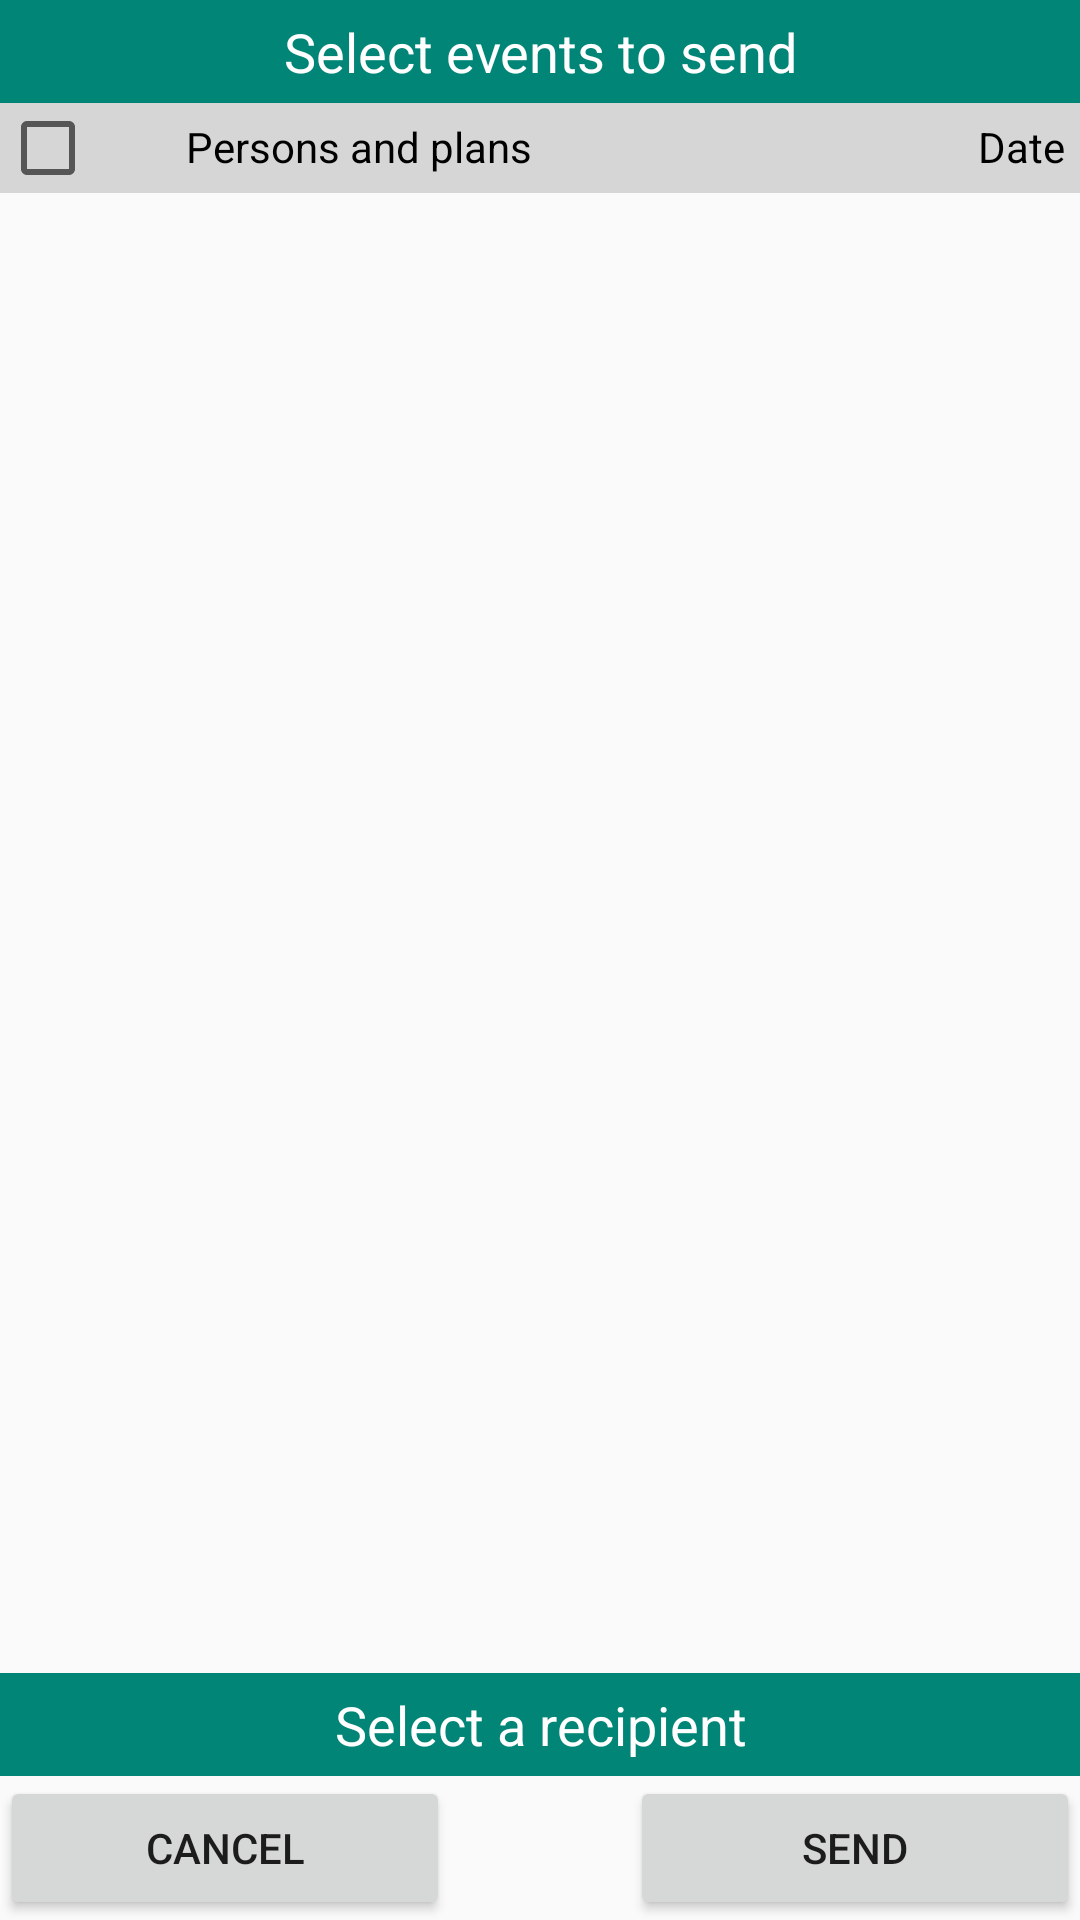

The Android layout XML behind this screen, and the referenced resources:
<!-- AndroidManifest.xml: application theme AppTheme -->
<!-- res/layout/activity_send.xml -->
<?xml version="1.0" encoding="utf-8"?>
<androidx.constraintlayout.widget.ConstraintLayout
        xmlns:android="http://schemas.android.com/apk/res/android"
        xmlns:app="http://schemas.android.com/apk/res-auto"
        xmlns:tools="http://schemas.android.com/tools"
        android:layout_width="match_parent"
        android:layout_height="match_parent"
        tools:context=".SendActivity">

    <androidx.constraintlayout.widget.ConstraintLayout
            android:layout_width="match_parent"
            android:layout_height="30dp"
            android:background="@color/grey_400"
            app:layout_constraintTop_toBottomOf="@+id/tvHeader"
            android:id="@+id/clHeader"
            app:layout_constraintStart_toStartOf="parent"
            app:layout_constraintEnd_toEndOf="parent">

        <TextView
                android:id="@+id/tvDate"
                android:text="@string/date"
                android:layout_width="wrap_content"
                android:layout_height="wrap_content"
                android:textAppearance="@style/TextAppearance.AppCompat.Large"
                app:layout_constraintTop_toTopOf="parent"
                android:layout_marginTop="5dp"
                app:layout_constraintEnd_toEndOf="parent"
                android:layout_marginEnd="5dp"
                android:textSize="14sp"
                android:textColor="@android:color/black"/>

        <TextView
                android:id="@+id/tvName"
                android:text="@string/person_plan"
                android:layout_width="wrap_content"
                android:layout_height="wrap_content"
                android:textAppearance="@style/TextAppearance.AppCompat.Large"
                app:layout_constraintTop_toTopOf="parent"
                android:layout_marginTop="5dp"
                android:textSize="14sp"
                android:textColor="@android:color/black"
                app:layout_constraintStart_toEndOf="@+id/cbAll"
                android:layout_marginStart="30dp"/>

        <CheckBox
                android:layout_width="wrap_content"
                android:layout_height="wrap_content"
                android:id="@+id/cbAll"
                app:layout_constraintStart_toStartOf="parent"
                app:layout_constraintTop_toTopOf="parent"/>

    </androidx.constraintlayout.widget.ConstraintLayout>

    <androidx.recyclerview.widget.RecyclerView
            android:layout_width="0dp"
            android:layout_height="0dp"
            app:layout_constraintStart_toStartOf="parent"
            app:layout_constraintEnd_toEndOf="parent"
            android:id="@+id/rvMessage"
            app:layout_constraintBottom_toTopOf="@+id/textView"
            app:layout_constraintTop_toBottomOf="@+id/clHeader"/>

    <TextView
            android:text="@string/header_send"
            android:layout_width="0dp"
            android:layout_height="wrap_content"
            android:id="@+id/tvHeader"
            app:layout_constraintTop_toTopOf="parent"
            app:layout_constraintStart_toStartOf="parent"
            app:layout_constraintEnd_toEndOf="parent"
            android:background="@color/colorPrimary"
            android:textColor="@android:color/white"
            android:textAlignment="center"
            android:textSize="18sp"
            android:paddingTop="5dp"
            android:paddingBottom="5dp"/>

    <androidx.recyclerview.widget.RecyclerView
            android:layout_width="0dp"
            android:layout_height="wrap_content"
            app:layout_constraintStart_toStartOf="parent"
            app:layout_constraintEnd_toEndOf="parent"
            android:id="@+id/rvRecipient"
            app:layout_constraintHorizontal_bias="0.0"
            app:layout_constraintBottom_toTopOf="@+id/btnCancel"/>

    <TextView
            android:text="@string/choose_persons"
            android:layout_width="0dp"
            android:layout_height="wrap_content"
            android:id="@+id/textView"
            app:layout_constraintBottom_toTopOf="@+id/rvRecipient"
            app:layout_constraintStart_toStartOf="parent"
            app:layout_constraintEnd_toEndOf="parent"
            android:paddingTop="5dp"
            android:paddingBottom="5dp"
            android:paddingStart="10dp"
            android:paddingEnd="10dp"
            android:background="@color/colorPrimary"
            android:textColor="@android:color/white"
            android:textSize="18sp"
            android:textAlignment="center"/>

    <Button
            android:text="@string/cancel"
            android:layout_width="150dp"
            android:layout_height="wrap_content"
            app:layout_constraintStart_toStartOf="parent"
            android:id="@+id/btnCancel"
            app:layout_constraintBottom_toBottomOf="parent"
            />

    <Button
            android:text="@string/send"
            android:layout_width="150dp"
            android:layout_height="wrap_content"
            android:id="@+id/btnSend"
            app:layout_constraintBottom_toBottomOf="parent"
            app:layout_constraintEnd_toEndOf="parent"/>

</androidx.constraintlayout.widget.ConstraintLayout>
<!-- resources referenced by this layout -->
<resources>
  <color name="colorPrimary">#008577</color>
  <color name="grey_400">#D6D6D6</color>
  <string name="cancel">Cancel</string>
  <string name="choose_persons">Select a recipient</string>
  <string name="date">Date</string>
  <string name="header_send">Select events to send</string>
  <string name="person_plan">Persons and plans</string>
  <string name="send">Send</string>
  <style name="AppTheme" parent="Theme.AppCompat.DayNight.NoActionBar">
          
          <item name="colorPrimary">@color/colorPrimary</item>
          <item name="colorPrimaryDark">@color/colorPrimaryDark</item>
          <item name="colorAccent">@color/colorAccent</item>
          <item name="android:forceDarkAllowed">true</item>
      </style>
  <color name="colorPrimaryDark">#00574B</color>
  <color name="colorAccent">#51DC84</color>
</resources>
